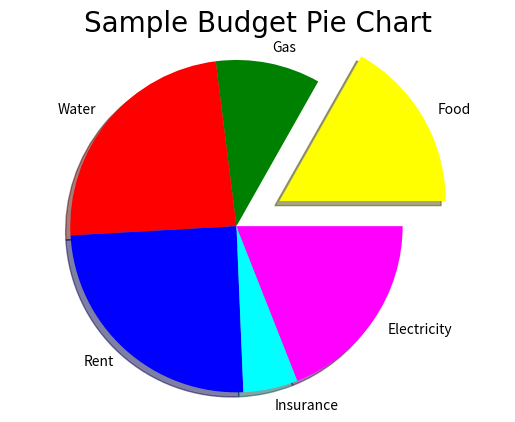

Reproduce this figure in Python.
'''The purpose of this code is to demostrate 
the use of a pie chart in Python for data 
visualization'''

import numpy as np
import matplotlib.pyplot as plt

chart = [38,23,54,56,12,43]
labels = ['Food', 'Gas', 'Water', 'Rent',
		  'Insurance', 'Electricity']
colors = ['yellow','green','red',
		  'blue', 'cyan', 'magenta']
explode = [.3, 0,0,0,0,0]
plt.title('Sample Budget Pie Chart', fontsize=20,
		  fontname='Times New Roman')

plt.pie(chart,colors=colors, labels=labels, 
		shadow=True, explode=explode)
plt.axis('equal')
plt.show()